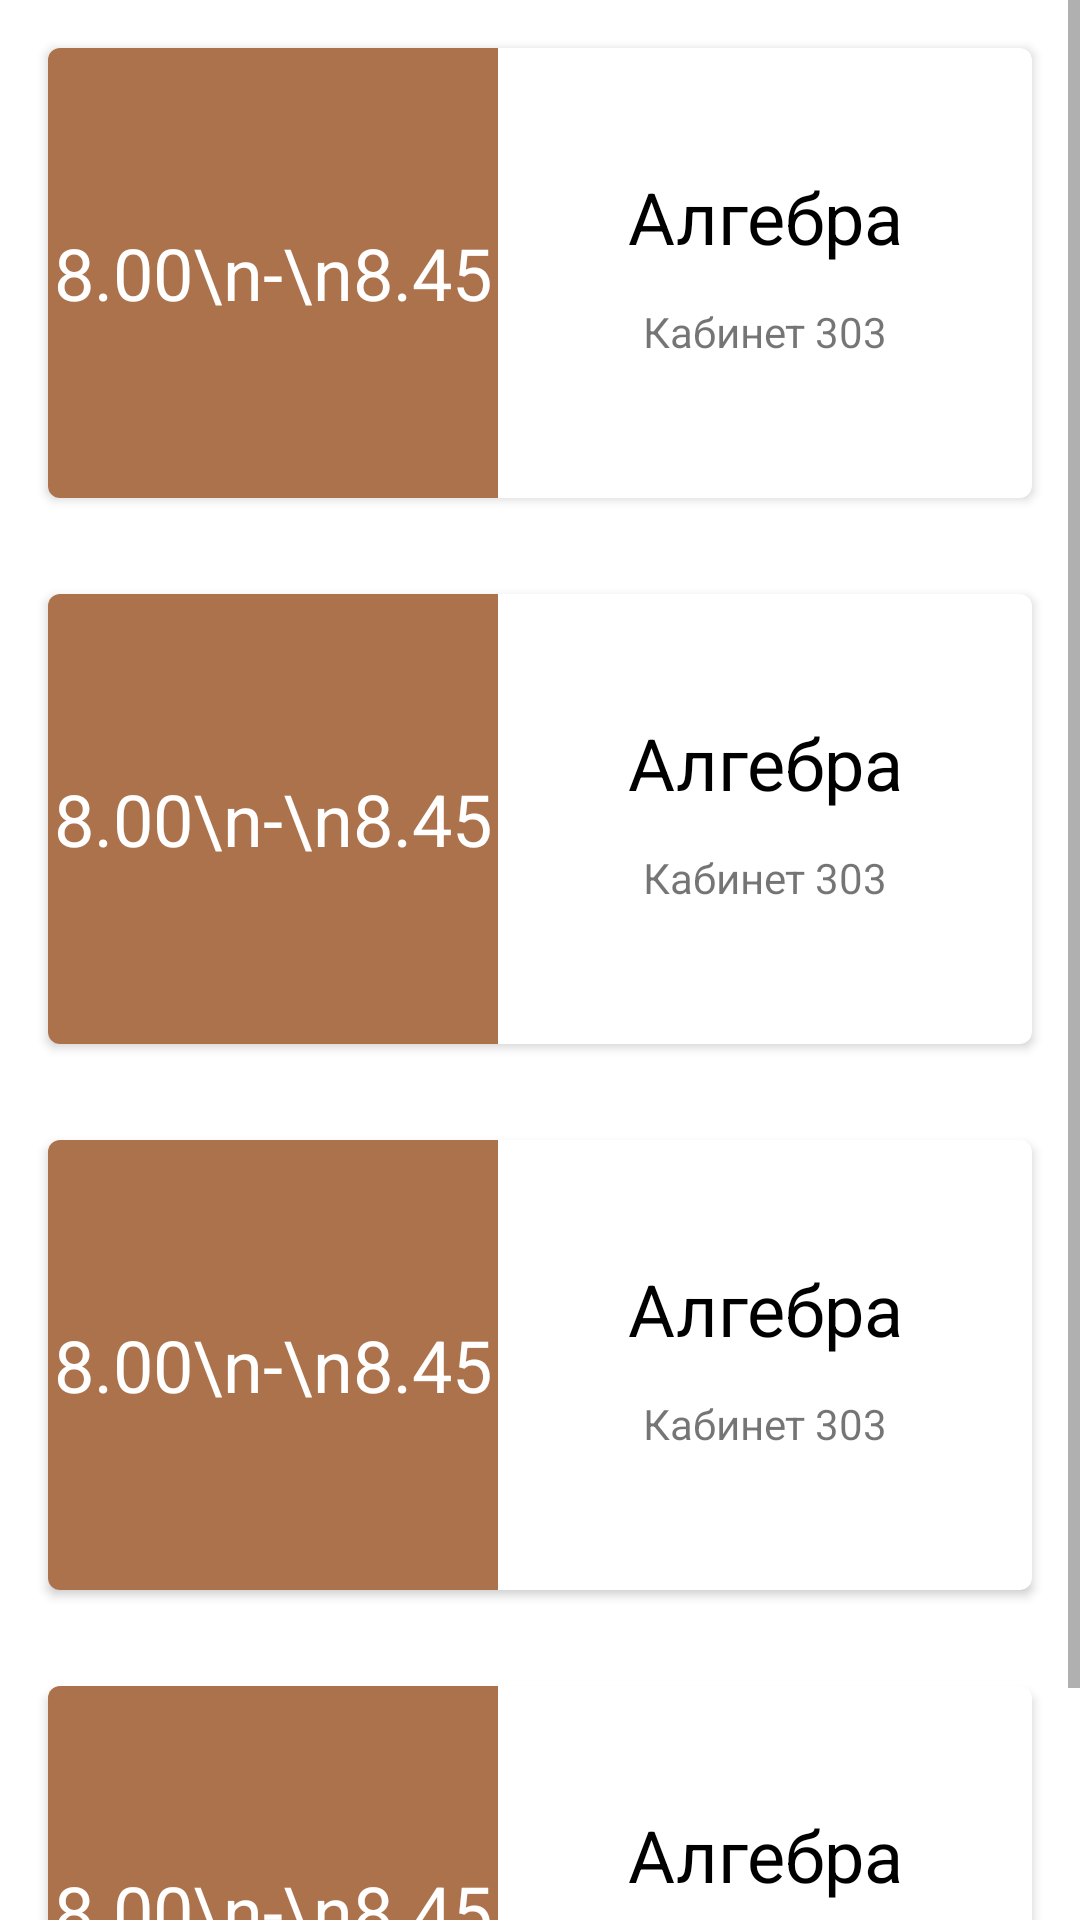

Produce the Android XML layout that renders to this screen, including the resource entries it uses.
<!-- AndroidManifest.xml: application theme Theme.MyLyceum -->
<!-- res/layout/adddashboard.xml -->
<?xml version="1.0" encoding="utf-8"?>
<androidx.coordinatorlayout.widget.CoordinatorLayout xmlns:android="http://schemas.android.com/apk/res/android"
    xmlns:app="http://schemas.android.com/apk/res-auto"
    xmlns:tools="http://schemas.android.com/tools"

    android:layout_width="match_parent"
    android:layout_height="match_parent">


    <ScrollView
        android:layout_width="match_parent"
        android:layout_height="match_parent">

        <LinearLayout
            android:layout_width="match_parent"
            android:layout_height="match_parent"
            android:orientation="vertical">

            <RelativeLayout
                android:id="@+id/relativers3"
                android:layout_width="match_parent"
                android:layout_height="match_parent">

                <androidx.cardview.widget.CardView
                    android:id="@+id/carder2"
                    style="@style/MyCardViewStyle"
                    android:layout_width="match_parent"
                    android:layout_height="150sp"
                    android:layout_gravity="center"
                    android:layout_marginHorizontal="16dp"
                    android:layout_marginVertical="16dp"
                    app:cardCornerRadius="4dp"
                    app:contentPaddingBottom="0sp"
                    app:contentPaddingLeft="0sp"
                    app:contentPaddingRight="0sp"
                    app:contentPaddingTop="0sp"
                    app:layout_constraintBottom_toBottomOf="parent"
                    tools:layout_editor_absoluteX="16dp">

                    <RelativeLayout
                        android:id="@+id/relativer2"
                        android:layout_width="match_parent"
                        android:layout_height="match_parent">

                        <TextView
                            android:id="@+id/timer2"
                            style="@style/LeftTextViewStyle"
                            android:layout_width="150sp"
                            android:layout_height="match_parent"
                            android:gravity="center"
                            android:text="8.00\n-\n8.45" />

                        <TextView
                            android:id="@+id/subject2"
                            style="@style/RightTextViewStyle"
                            android:layout_width="match_parent"
                            android:layout_height="75sp"
                            android:layout_toRightOf="@+id/timer2"
                            android:gravity="center_horizontal"
                            android:paddingTop="40sp"
                            android:text="Алгебра" />

                        <TextView
                            android:id="@+id/textView172"
                            android:layout_width="match_parent"
                            android:layout_height="75sp"
                            android:layout_below="@+id/subject2"
                            android:layout_toRightOf="@+id/timer2"
                            android:gravity="center_horizontal"
                            android:paddingTop="10sp"
                            android:text="Кабинет 303" />
                    </RelativeLayout>

                </androidx.cardview.widget.CardView>
            </RelativeLayout>
            <RelativeLayout
                android:id="@+id/relativers2"
                android:layout_width="match_parent"
                android:layout_height="match_parent">

                <androidx.cardview.widget.CardView
                    android:id="@+id/carder3"
                    style="@style/MyCardViewStyle"
                    android:layout_width="match_parent"
                    android:layout_height="150sp"
                    android:layout_gravity="center"
                    android:layout_marginHorizontal="16dp"
                    android:layout_marginVertical="16dp"
                    app:cardCornerRadius="4dp"
                    app:contentPaddingBottom="0sp"
                    app:contentPaddingLeft="0sp"
                    app:contentPaddingRight="0sp"
                    app:contentPaddingTop="0sp"
                    app:layout_constraintBottom_toBottomOf="parent"
                    tools:layout_editor_absoluteX="16dp">

                    <RelativeLayout
                        android:id="@+id/relativer3"
                        android:layout_width="match_parent"
                        android:layout_height="match_parent">

                        <TextView
                            android:id="@+id/timer3"
                            style="@style/LeftTextViewStyle"
                            android:layout_width="150sp"
                            android:layout_height="match_parent"
                            android:gravity="center"
                            android:text="8.00\n-\n8.45" />

                        <TextView
                            android:id="@+id/subject3"
                            style="@style/RightTextViewStyle"
                            android:layout_width="match_parent"
                            android:layout_height="75sp"
                            android:layout_toRightOf="@+id/timer3"
                            android:gravity="center_horizontal"
                            android:paddingTop="40sp"
                            android:text="Алгебра" />

                        <TextView
                            android:id="@+id/textView173"
                            android:layout_width="match_parent"
                            android:layout_height="75sp"
                            android:layout_below="@+id/subject3"
                            android:layout_toRightOf="@+id/timer3"
                            android:gravity="center_horizontal"
                            android:paddingTop="10sp"
                            android:text="Кабинет 303" />
                    </RelativeLayout>

                </androidx.cardview.widget.CardView>
            </RelativeLayout>
            <RelativeLayout
                android:id="@+id/relativers4"
                android:layout_width="match_parent"
                android:layout_height="match_parent">
                <androidx.cardview.widget.CardView
                    android:id="@+id/carder4"
                    style="@style/MyCardViewStyle"
                    android:layout_width="match_parent"
                    android:layout_height="150sp"
                    android:layout_gravity="center"
                    android:layout_marginHorizontal="16dp"
                    android:layout_marginVertical="16dp"
                    app:cardCornerRadius="4dp"
                    app:contentPaddingBottom="0sp"
                    app:contentPaddingLeft="0sp"
                    app:contentPaddingRight="0sp"
                    app:contentPaddingTop="0sp"
                    app:layout_constraintBottom_toBottomOf="parent"
                    tools:layout_editor_absoluteX="16dp">

                    <RelativeLayout
                        android:id="@+id/relativer4"
                        android:layout_width="match_parent"
                        android:layout_height="match_parent">

                        <TextView
                            android:id="@+id/timer4"
                            style="@style/LeftTextViewStyle"
                            android:layout_width="150sp"
                            android:layout_height="match_parent"
                            android:gravity="center"
                            android:text="8.00\n-\n8.45" />

                        <TextView
                            android:id="@+id/subject4"
                            style="@style/RightTextViewStyle"
                            android:layout_width="match_parent"
                            android:layout_height="75sp"
                            android:layout_toRightOf="@+id/timer4"
                            android:gravity="center_horizontal"
                            android:paddingTop="40sp"
                            android:text="Алгебра" />

                        <TextView
                            android:id="@+id/textView175"
                            android:layout_width="match_parent"
                            android:layout_height="75sp"
                            android:layout_below="@+id/subject4"
                            android:layout_toRightOf="@+id/timer4"
                            android:gravity="center_horizontal"
                            android:paddingTop="10sp"
                            android:text="Кабинет 303" />
                    </RelativeLayout>

                </androidx.cardview.widget.CardView>
            </RelativeLayout>
            <RelativeLayout
                android:id="@+id/relativers"
                android:layout_width="match_parent"
                android:layout_height="match_parent">

                <androidx.cardview.widget.CardView
                    android:id="@+id/carder"
                    style="@style/MyCardViewStyle"
                    android:layout_width="match_parent"
                    android:layout_height="150sp"
                    android:layout_gravity="center"
                    android:layout_marginHorizontal="16dp"
                    android:layout_marginVertical="16dp"
                    app:cardCornerRadius="4dp"
                    app:contentPaddingBottom="0sp"
                    app:contentPaddingLeft="0sp"
                    app:contentPaddingRight="0sp"
                    app:contentPaddingTop="0sp"
                    app:layout_constraintBottom_toBottomOf="parent"
                    tools:layout_editor_absoluteX="16dp">

                    <RelativeLayout
                        android:id="@+id/relativer"
                        android:layout_width="match_parent"
                        android:layout_height="match_parent">

                        <TextView
                            android:id="@+id/timer"
                            style="@style/LeftTextViewStyle"
                            android:layout_width="150sp"
                            android:layout_height="match_parent"
                            android:gravity="center"
                            android:text="8.00\n-\n8.45" />

                        <TextView
                            android:id="@+id/subject"
                            style="@style/RightTextViewStyle"
                            android:layout_width="match_parent"
                            android:layout_height="75sp"
                            android:layout_toRightOf="@+id/timer"
                            android:gravity="center_horizontal"
                            android:paddingTop="40sp"
                            android:text="Алгебра" />

                        <TextView
                            android:id="@+id/textView17"
                            android:layout_width="match_parent"
                            android:layout_height="75sp"
                            android:layout_below="@+id/subject"
                            android:layout_toRightOf="@+id/timer"
                            android:gravity="center_horizontal"
                            android:paddingTop="10sp"
                            android:text="Кабинет 303" />
                    </RelativeLayout>

                </androidx.cardview.widget.CardView>

            </RelativeLayout>


        </LinearLayout>

    </ScrollView>


</androidx.coordinatorlayout.widget.CoordinatorLayout>
<!-- resources referenced by this layout -->
<resources>
  <style name="LeftTextViewStyle" parent="Theme.AppCompat.Light">
          <item name="android:layout_weight">1</item>
          <item name="android:textSize">24sp</item>
          <item name="android:textColor">@color/white</item>
          <item name="android:background">@color/purple_500</item>
      </style>
  <style name="MyCardViewStyle" parent="Theme.AppCompat.Light">
          <item name="cardCornerRadius">10dp</item>
          <item name="cardElevation">2dp</item>
          <item name="cardMaxElevation">4dp</item>
          <item name="contentPaddingBottom">24dp</item>
          <item name="contentPaddingTop">24dp</item>
          <item name="contentPaddingLeft">16dp</item>
          <item name="contentPaddingRight">16dp</item>
          <item name="cardBackgroundColor">@color/white</item>
      </style>
  <style name="RightTextViewStyle" parent="Theme.AppCompat.Light">
          <item name="android:textSize">24sp</item>
          <item name="android:textColor">@color/black</item>
      </style>
  <style name="Theme.MyLyceum" parent="Theme.MaterialComponents.DayNight.DarkActionBar">
          
          <item name="colorPrimary">@color/purple_500</item>
          <item name="colorPrimaryVariant">@color/purple_700</item>
          <item name="colorOnPrimary">@color/white</item>
          
          <item name="colorSecondary">@color/teal_200</item>
          <item name="colorSecondaryVariant">@color/teal_700</item>
          <item name="colorOnSecondary">@color/black</item>
          
          <item name="android:statusBarColor" tools:targetApi="l">?attr/colorPrimaryVariant</item>
          
      </style>
  <color name="white">#FFFFFFFF</color>
  <color name="purple_500">#AC724C</color>
  <color name="black">#FF000000</color>
  <color name="purple_700">#AC724C</color>
  <color name="teal_200">#AC724C</color>
  <color name="teal_700">#AC724C</color>
</resources>
